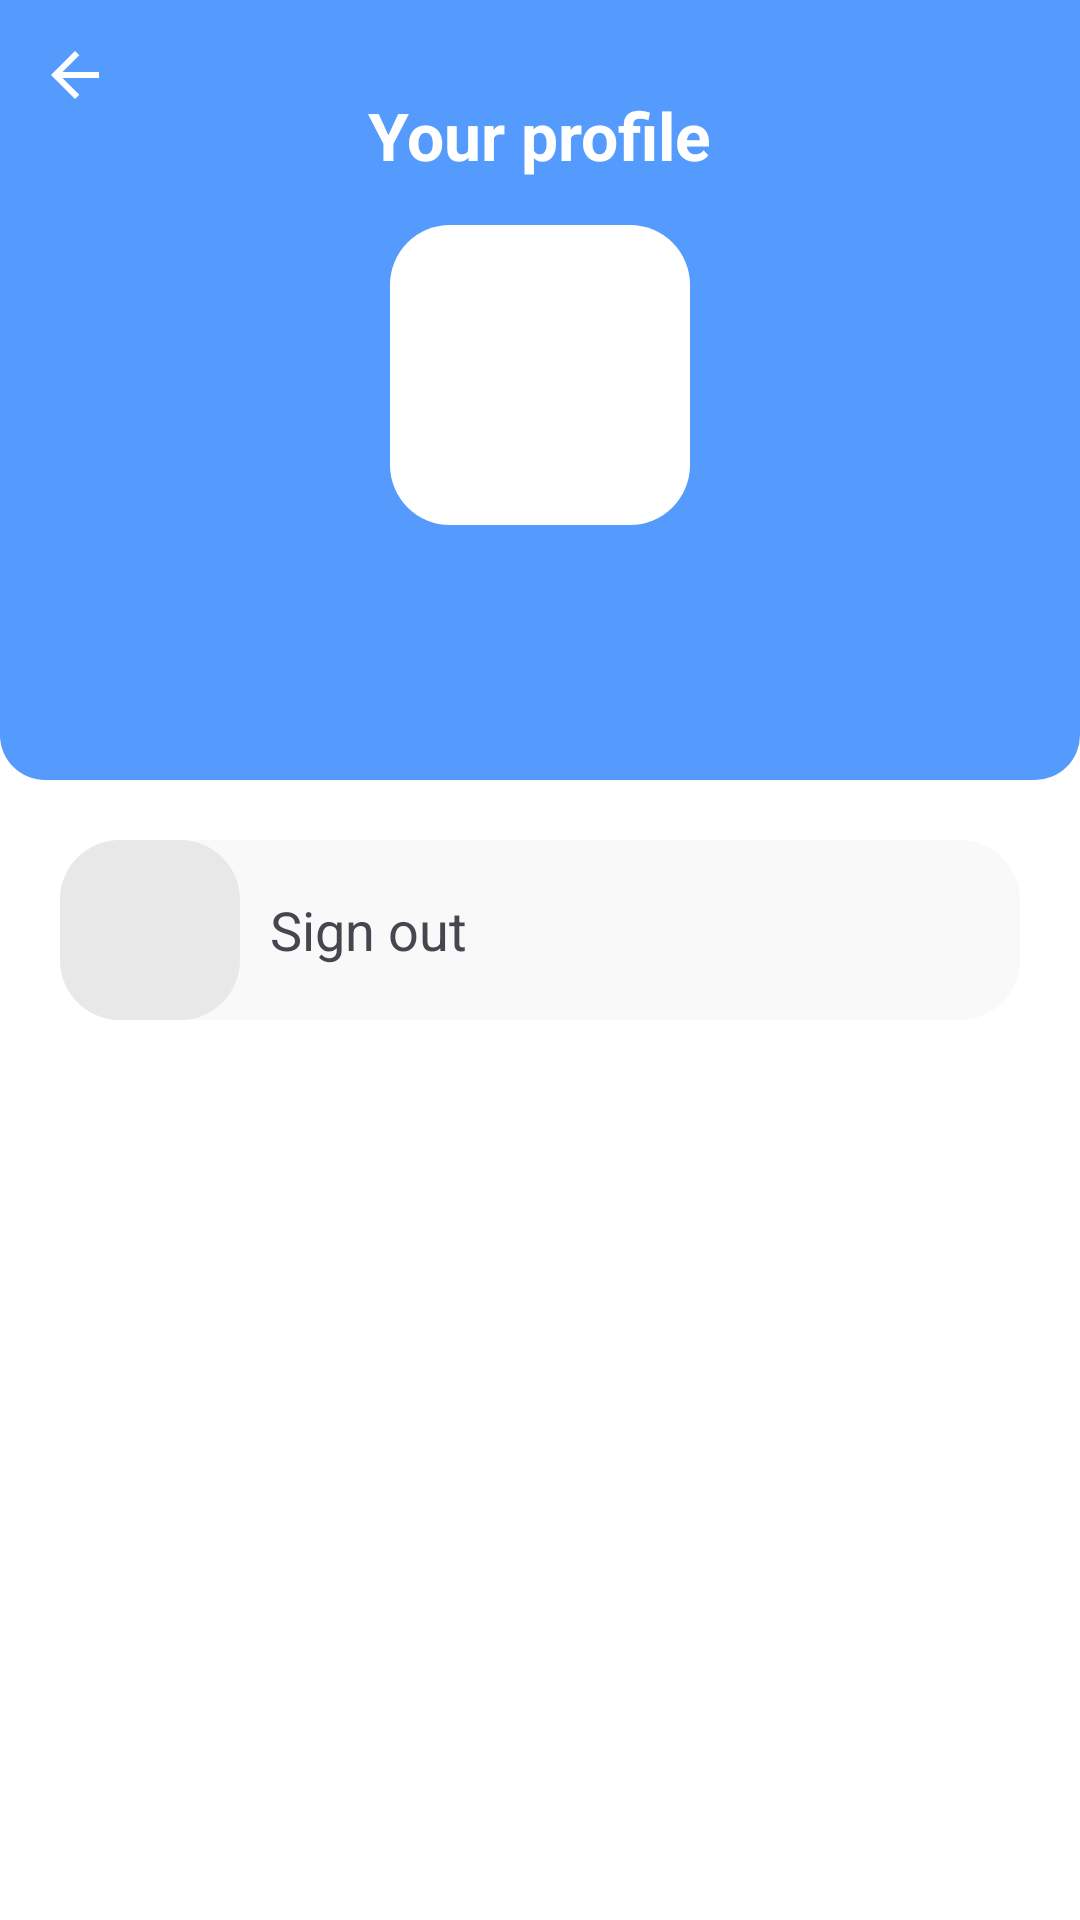

Produce the Android XML layout that renders to this screen, including the resource entries it uses.
<!-- AndroidManifest.xml: application theme Theme.DiaryForStudents -->
<!-- res/layout/fragment_profile.xml -->
<?xml version="1.0" encoding="utf-8"?>
<ScrollView xmlns:android="http://schemas.android.com/apk/res/android"
    xmlns:app="http://schemas.android.com/apk/res-auto"
    xmlns:tools="http://schemas.android.com/tools"
    android:layout_width="match_parent"
    android:layout_height="match_parent"
    android:background="@color/light_background"
    android:clickable="true"
    android:focusable="true"
    android:orientation="vertical">

    <LinearLayout
        android:layout_width="match_parent"
        android:layout_height="wrap_content"
        android:orientation="vertical">

        <FrameLayout
            android:layout_width="match_parent"
            android:layout_height="260dp"
            android:background="@drawable/profile_top"
            android:paddingBottom="10dp">

            <ImageButton
                android:id="@+id/backButton"
                android:layout_width="50dp"
                android:layout_height="50dp"
                android:background="@null"
                android:src="@drawable/back_24"
                app:tint="@color/white" />


            <TextView
                android:layout_width="wrap_content"
                android:layout_height="wrap_content"
                android:layout_gravity="center"
                android:layout_marginBottom="80dp"
                android:text="@string/your_profile"
                android:textColor="@color/white"
                android:textSize="22sp"
                android:textStyle="bold" />

            <ImageView
                android:layout_width="100dp"
                android:layout_height="100dp"
                android:layout_gravity="center"
                android:background="@drawable/profile_avatar"
                android:paddingHorizontal="10dp"
                android:paddingTop="21dp"
                android:src="@drawable/student_123" />

            <TextView
                android:id="@+id/nameTextView"
                android:layout_width="wrap_content"
                android:layout_height="wrap_content"
                android:layout_gravity="center"
                android:layout_marginHorizontal="10dp"
                android:layout_marginTop="85dp"
                android:gravity="center"
                android:textColor="@color/white"
                android:textSize="22sp"
                android:textStyle="bold"
                tools:text="Some name test" />

        </FrameLayout>



















































































































        <LinearLayout
            android:id="@+id/signOutButton"
            android:layout_width="match_parent"
            android:layout_height="60dp"
            android:layout_marginHorizontal="20dp"
            android:layout_marginTop="20dp"
            android:layout_marginBottom="40dp"
            android:background="@drawable/profile_avatar"
            android:backgroundTint="@color/background">

            <ImageView
                android:layout_width="60dp"
                android:layout_height="60dp"
                android:background="@drawable/profile_avatar"
                android:backgroundTint="@color/profile_button"
                android:padding="8dp"
                android:src="@drawable/logout_24"
                app:tint="@color/blue_text" />

            <TextView
                android:layout_width="0dp"
                android:layout_height="match_parent"
                android:layout_marginStart="10dp"
                android:layout_weight="1"
                android:gravity="center_vertical"
                android:text="@string/sign_out"
                android:textSize="18sp" />

        </LinearLayout>

    </LinearLayout>

</ScrollView>
<!-- resources referenced by this layout -->
<resources>
  <color name="background">#F9F9F9</color>
  <color name="blue_text">#286ED0</color>
  <color name="dark_gray">#7D7D7D</color>
  <color name="light_background">#FFFFFF</color>
  <color name="profile_button">#E8E8E8</color>
  <color name="white">#FFFFFFFF</color>
  <!-- drawable back_24 (drawable) -->
  <vector xmlns:android="http://schemas.android.com/apk/res/android"
      android:width="24dp"
      android:height="24dp"
      android:viewportWidth="960"
      android:viewportHeight="960">
    <path
        android:fillColor="@color/icon"
        android:pathData="m313,520 l224,224 -57,56 -320,-320 320,-320 57,56 -224,224h487v80L313,520Z"/>
  </vector>
  <!-- drawable profile_avatar (drawable) -->
  <?xml version="1.0" encoding="utf-8"?>
  <shape android:shape="rectangle" xmlns:android="http://schemas.android.com/apk/res/android">
  
      <solid android:color="@color/white" />
  
      <corners android:radius="20dp" />
  
  </shape>
  <!-- drawable profile_top (drawable) -->
  <?xml version="1.0" encoding="utf-8"?>
  <shape xmlns:android="http://schemas.android.com/apk/res/android"
      android:shape="rectangle">
  
      <solid android:color="#559BFE" />
  
      <corners
          android:bottomLeftRadius="15dp"
          android:bottomRightRadius="15dp" />
  
  </shape>
  <!-- drawable school_24 (drawable) -->
  <vector android:height="24dp" android:viewportHeight="24"
      android:viewportWidth="24" android:width="24dp" xmlns:android="http://schemas.android.com/apk/res/android">
      <path android:fillColor="#00000000"
          android:pathData="M6,11.5H7M6,15.5H7M17,15.5H18M17,11.5H18M11.5,11.5H12.5M10,21V17C10,15.895 10.895,15 12,15C13.105,15 14,15.895 14,17V21M17,7.5L18.576,7.894C19.443,8.111 19.876,8.219 20.199,8.461C20.483,8.674 20.706,8.959 20.844,9.287C21,9.658 21,10.105 21,10.998V17.8C21,18.92 21,19.48 20.782,19.908C20.59,20.284 20.284,20.59 19.908,20.782C19.48,21 18.92,21 17.8,21H6.2C5.08,21 4.52,21 4.092,20.782C3.716,20.59 3.41,20.284 3.218,19.908C3,19.48 3,18.92 3,17.8V10.998C3,10.105 3,9.658 3.156,9.287C3.294,8.959 3.517,8.674 3.801,8.461C4.124,8.219 4.557,8.111 5.424,7.894L7,7.5L9.859,4.927C10.616,4.246 10.994,3.905 11.422,3.776C11.799,3.662 12.201,3.662 12.578,3.776C13.006,3.905 13.384,4.246 14.141,4.927L17,7.5Z"
          android:strokeColor="#000000" android:strokeLineCap="round"
          android:strokeLineJoin="round" android:strokeWidth="2"/>
  </vector>
  <string name="show_email">Show email</string>
  <string name="show_grade_info">Show grade info</string>
  <string name="show_school_info">Show school info</string>
  <string name="sign_out">Sign out</string>
  <string name="your_profile">Your profile</string>
  <style name="Theme.DiaryForStudents" parent="Base.Theme.DiaryForStudents" />
  <color name="icon">#000</color>
  <style name="Base.Theme.DiaryForStudents" parent="Theme.Material3.DayNight.NoActionBar">
          <item name="colorPrimary">@color/blue</item>
      </style>
  <color name="blue">#286ED0</color>
</resources>
